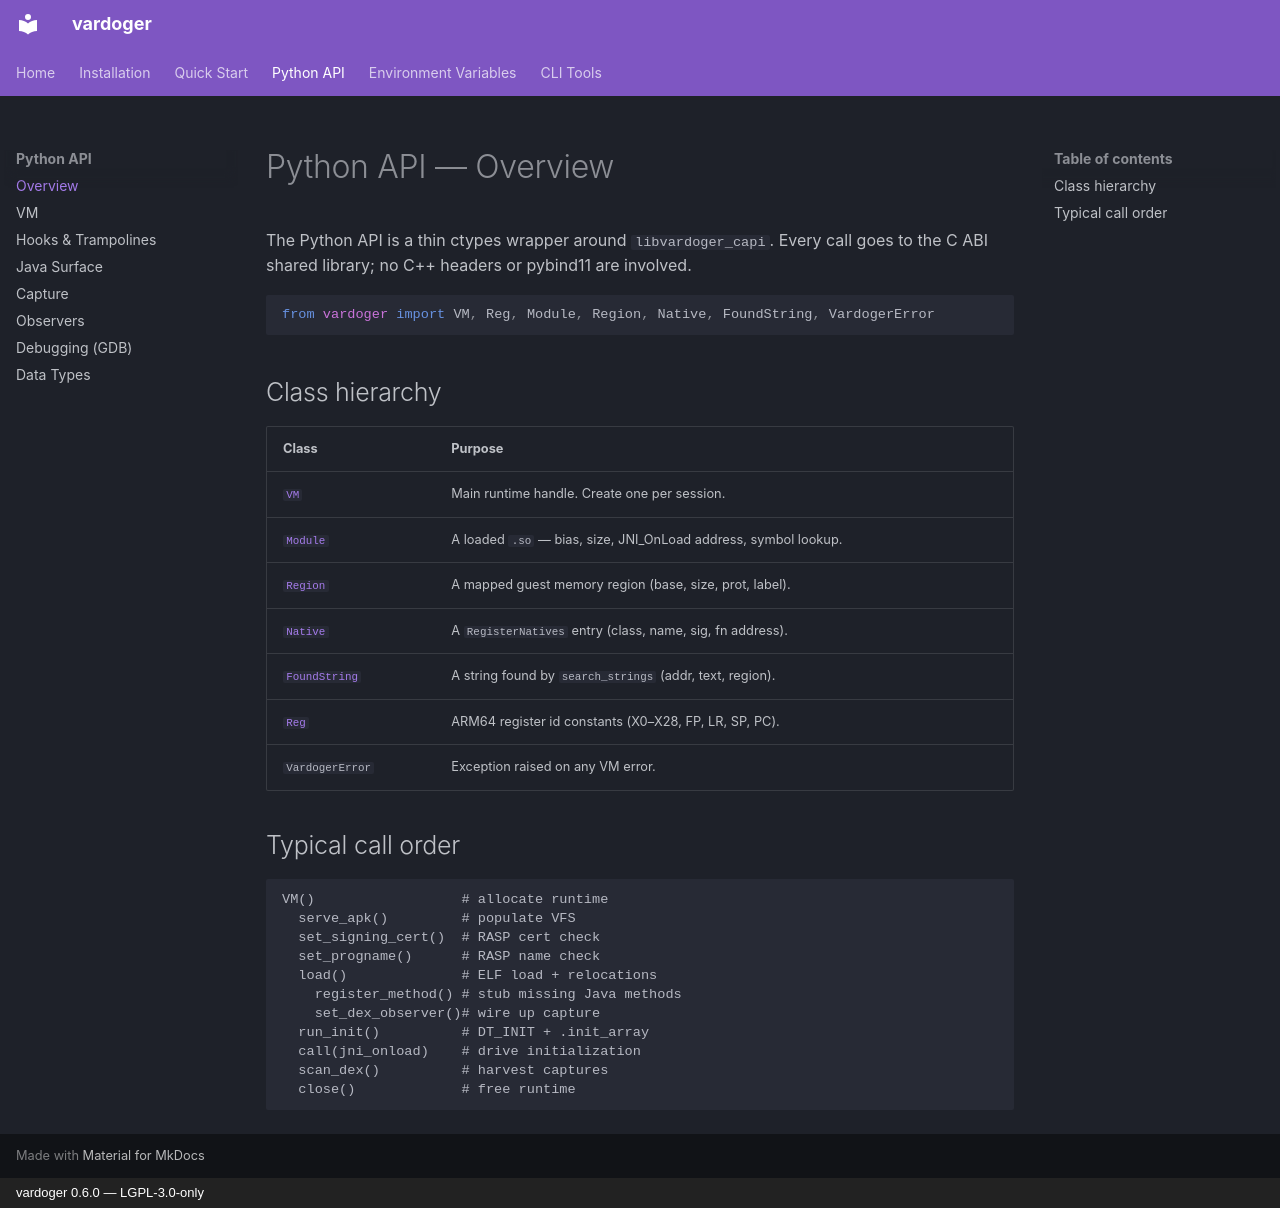

repository: Isaac-GC/vardoger · page: api/index.html · generator: mkdocs · copyright: vardoger 0.6.0 — LGPL-3.0-only

# Python API — Overview

The Python API is a thin ctypes wrapper around `libvardoger_capi`. Every call goes to the
C ABI shared library; no C++ headers or pybind11 are involved.

```python
from vardoger import VM, Reg, Module, Region, Native, FoundString, VardogerError
```

## Class hierarchy

| Class | Purpose |
|---|---|
| [`VM`](vm.md) | Main runtime handle. Create one per session. |
| [`Module`](vm.md#module) | A loaded `.so` — bias, size, JNI_OnLoad address, symbol lookup. |
| [`Region`](types.md) | A mapped guest memory region (base, size, prot, label). |
| [`Native`](types.md) | A `RegisterNatives` entry (class, name, sig, fn address). |
| [`FoundString`](types.md) | A string found by `search_strings` (addr, text, region). |
| [`Reg`](types.md) | ARM64 register id constants (X0–X28, FP, LR, SP, PC). |
| `VardogerError` | Exception raised on any VM error. |

## Typical call order

```
VM()                  # allocate runtime
  serve_apk()         # populate VFS
  set_signing_cert()  # RASP cert check
  set_progname()      # RASP name check
  load()              # ELF load + relocations
    register_method() # stub missing Java methods
    set_dex_observer()# wire up capture
  run_init()          # DT_INIT + .init_array
  call(jni_onload)    # drive initialization
  scan_dex()          # harvest captures
  close()             # free runtime
```
